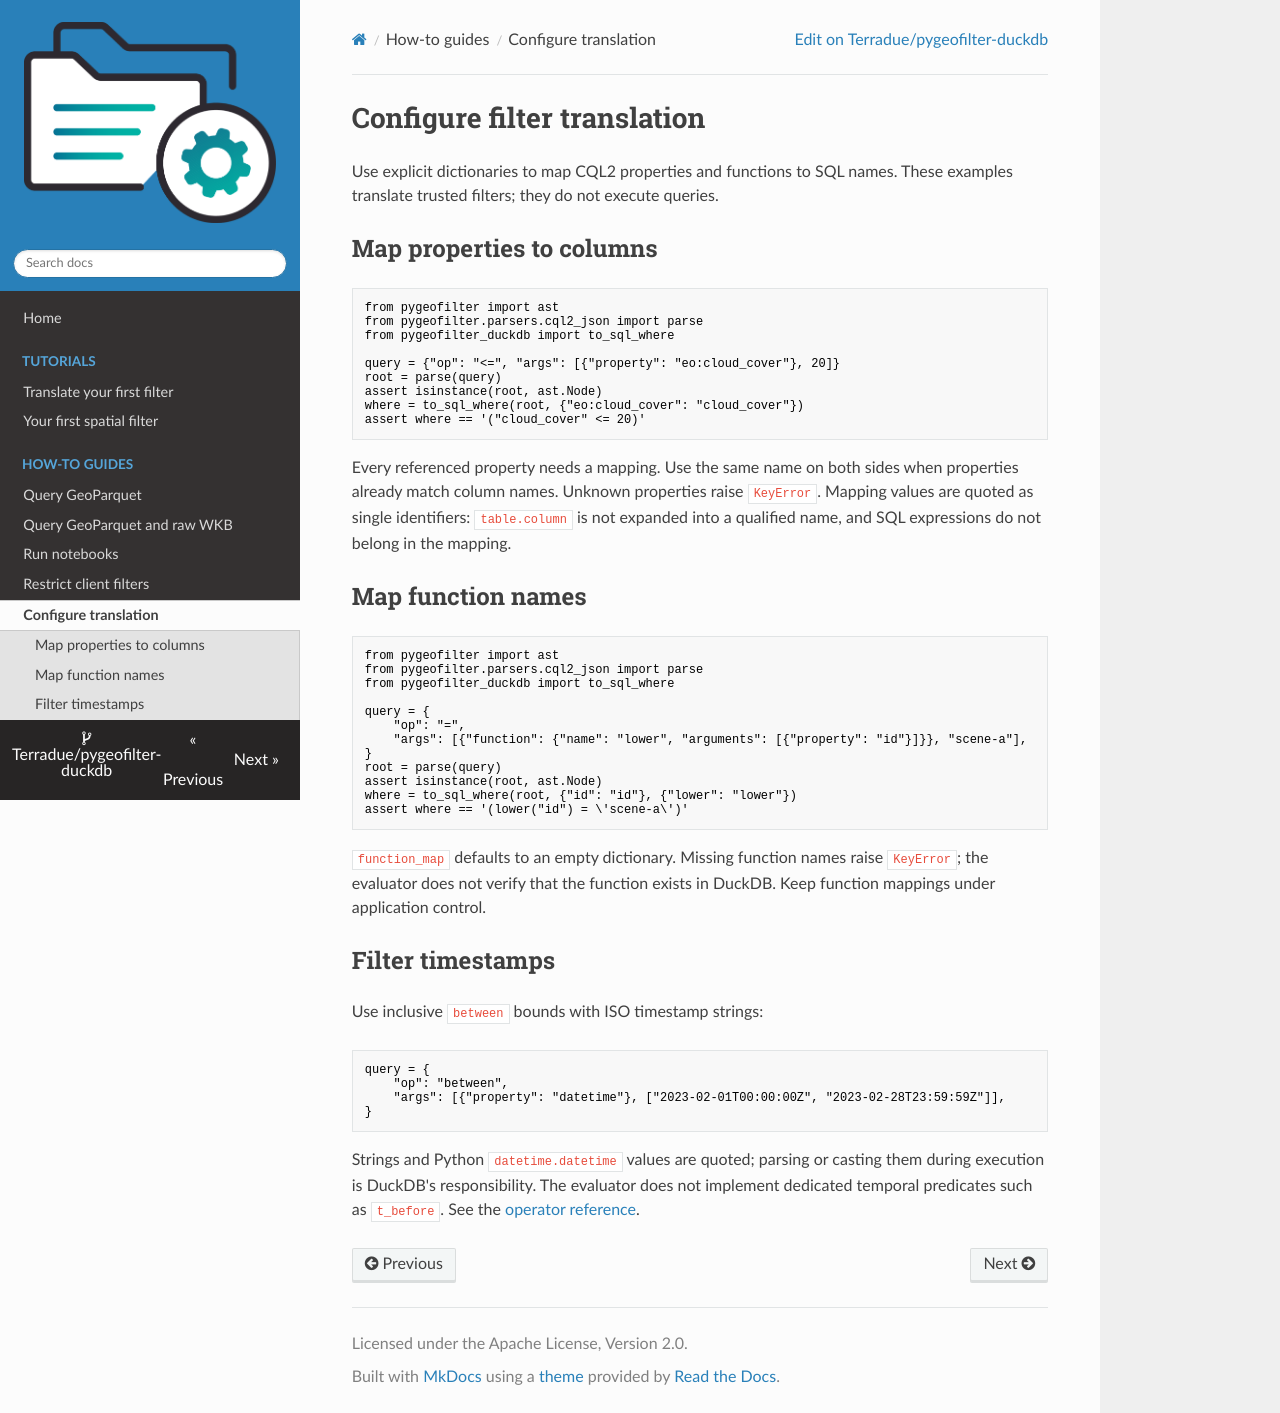

repository: Terradue/pygeofilter-duckdb · page: how-to/convert/index.html · generator: mkdocs

# Configure filter translation

Use explicit dictionaries to map CQL2 properties and functions to SQL names.
These examples translate trusted filters; they do not execute queries.

## Map properties to columns

```python
from pygeofilter import ast
from pygeofilter.parsers.cql2_json import parse
from pygeofilter_duckdb import to_sql_where

query = {"op": "<=", "args": [{"property": "eo:cloud_cover"}, 20]}
root = parse(query)
assert isinstance(root, ast.Node)
where = to_sql_where(root, {"eo:cloud_cover": "cloud_cover"})
assert where == '("cloud_cover" <= 20)'
```

Every referenced property needs a mapping. Use the same name on both sides when
properties already match column names. Unknown properties raise `KeyError`.
Mapping values are quoted as single identifiers: `table.column` is not expanded
into a qualified name, and SQL expressions do not belong in the mapping.

## Map function names

```python
from pygeofilter import ast
from pygeofilter.parsers.cql2_json import parse
from pygeofilter_duckdb import to_sql_where

query = {
    "op": "=",
    "args": [{"function": {"name": "lower", "arguments": [{"property": "id"}]}}, "scene-a"],
}
root = parse(query)
assert isinstance(root, ast.Node)
where = to_sql_where(root, {"id": "id"}, {"lower": "lower"})
assert where == '(lower("id") = \'scene-a\')'
```

`function_map` defaults to an empty dictionary. Missing function names raise
`KeyError`; the evaluator does not verify that the function exists in DuckDB.
Keep function mappings under application control.

## Filter timestamps

Use inclusive `between` bounds with ISO timestamp strings:

```python
query = {
    "op": "between",
    "args": [{"property": "datetime"}, ["2023-02-01T00:00:00Z", "2023-02-28T23:59:59Z"]],
}
```

Strings and Python `datetime.datetime` values are quoted; parsing or casting them
during execution is DuckDB's responsibility. The evaluator does not implement
dedicated temporal predicates such as `t_before`. See the
[operator reference](../reference/operators.md).
